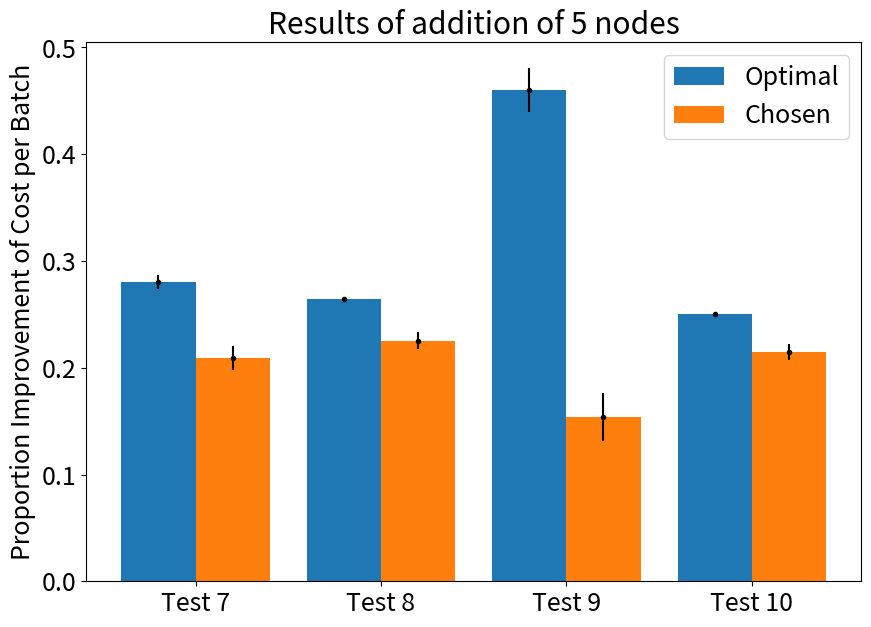

Python code for this plot:
import matplotlib.pyplot as plt  
import numpy as np
plt.figure(figsize =(10, 7))
plt.rcParams.update({'font.size': 18})

# X = ['Test 1','Test 2','Test 3','Test 4','Test 5'] 
# Optimal = [0.1765983464,0.1532256771,0.147316161,0.1813132563,0.04769409057] 
# Chosen = [0.1379193849,0.103866531,0.1449902759,0.1780318895,0.04371227986] 
# Optimal_var = [0.005993914099, 0.0027967284,0.006997761195,0.006188673643,0.0007337142186]
# Chosen_var = [0.007287966984,0.002920502568,0.00686414032,0.006117933195,0.000771218473]


X = ['Test 7','Test 8','Test 9','Test 10'] 
Optimal = [0.2802749593,0.2646416621,0.4603779043,0.2502311321] 
Chosen = [0.2093647101,0.225523272,0.1537496388,0.2147039005] 
Optimal_var = [0.006407396306,0.001814693546,0.02043424581,0.001254727233]
Chosen_var = [0.01122325625,0.008184365997,0.02252080459,0.007126924601]
X_axis = np.arange(len(X)) 
  
plt.bar(X_axis - 0.2, Optimal, 0.4, label = 'Optimal') 
plt.bar(X_axis + 0.2, Chosen, 0.4, label = 'Chosen') 
plt.errorbar(X_axis - 0.2, Optimal, Optimal_var, fmt='.', color='Black')
plt.errorbar(X_axis + 0.2, Chosen, Chosen_var, fmt='.', color='Black')
plt.xticks(X_axis, X) 

plt.ylabel("Proportion Improvement of Cost per Batch") 
plt.title("Results of addition of 5 nodes") 
plt.legend() 
plt.show()